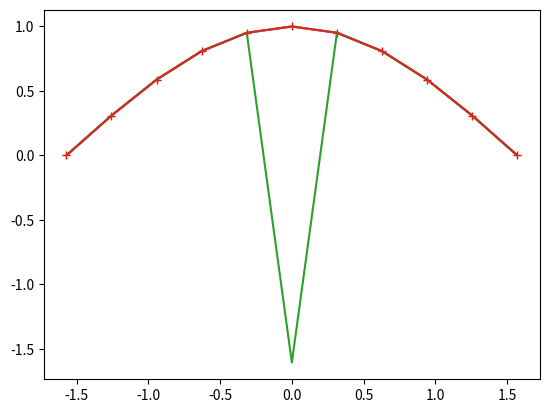

The matplotlib source for this figure:
import numpy as np
from scipy import interpolate
from matplotlib import pyplot as plt

npt = 11
x = np.linspace(-np.pi/2,np.pi/2,npt)
y_true = np.cos(x)
dx = x[1]-x[0]

plt.figure()
plt.plot(x,y_true,'r+')

# Polynomial interpolation
X = np.empty([npt,npt])
for i in range(npt):
    X[:,i]=x**i
Xinv = np.linalg.inv(X)
c = Xinv@y_true
y_poly = X@c

err = np.std(y_true-y_poly)
print('Polynomial interpolation error: ',err)

plt.plot(x,y_poly)

# Spline interpolation
spln = interpolate.splrep(x,y_true)
y_spln = interpolate.splev(x,spln)

err = np.std(y_true-y_spln)
print('Spline interpolation error: ',err)

plt.plot(x,y_spln)

# Rational function interpolation
# [redacted]
def rat_eval(p,q,x):
    top=0
    for i in range(len(p)):
        top=top+p[i]*x**i
    bot=1
    for i in range(len(q)):
        bot=bot+q[i]*x**(i+1)
    return top/bot

def rat_fit(x,y,n,m):
    assert(len(x)==n+m-1)
    assert(len(y)==len(x))
    mat=np.zeros([n+m-1,n+m-1])
    for i in range(n):
        mat[:,i]=x**i
    for i in range(1,m):
        mat[:,i-1+n]=-y*x**i
    pars=np.dot(np.linalg.inv(mat),y)
    p=pars[:n]
    q=pars[n:]
    return p,q

def rat_fit_pinv(x,y,n,m):
    assert(len(x)==n+m-1)
    assert(len(y)==len(x))
    mat=np.zeros([n+m-1,n+m-1])
    for i in range(n):
        mat[:,i]=x**i
    for i in range(1,m):
        mat[:,i-1+n]=-y*x**i
    pars=np.dot(np.linalg.pinv(mat),y)
    p=pars[:n]
    q=pars[n:]
    return p,q


n,m = 6,6
p,q = rat_fit(x,y_true,n,m)
y_rat = rat_eval(p,q,x)

err = np.std(y_true-y_rat)
print('Rational function interpolation error with with linalg.inv: ',err)

p2,q2 = rat_fit_pinv(x,y_true,n,m)
y_rat2 = rat_eval(p2,q2,x)

err = np.std(y_true-y_rat2)
print('Rational function interpolation error with linalg.pinv: ',err)


plt.plot(x,y_rat)
plt.plot(x,y_rat2)



plt.show()
